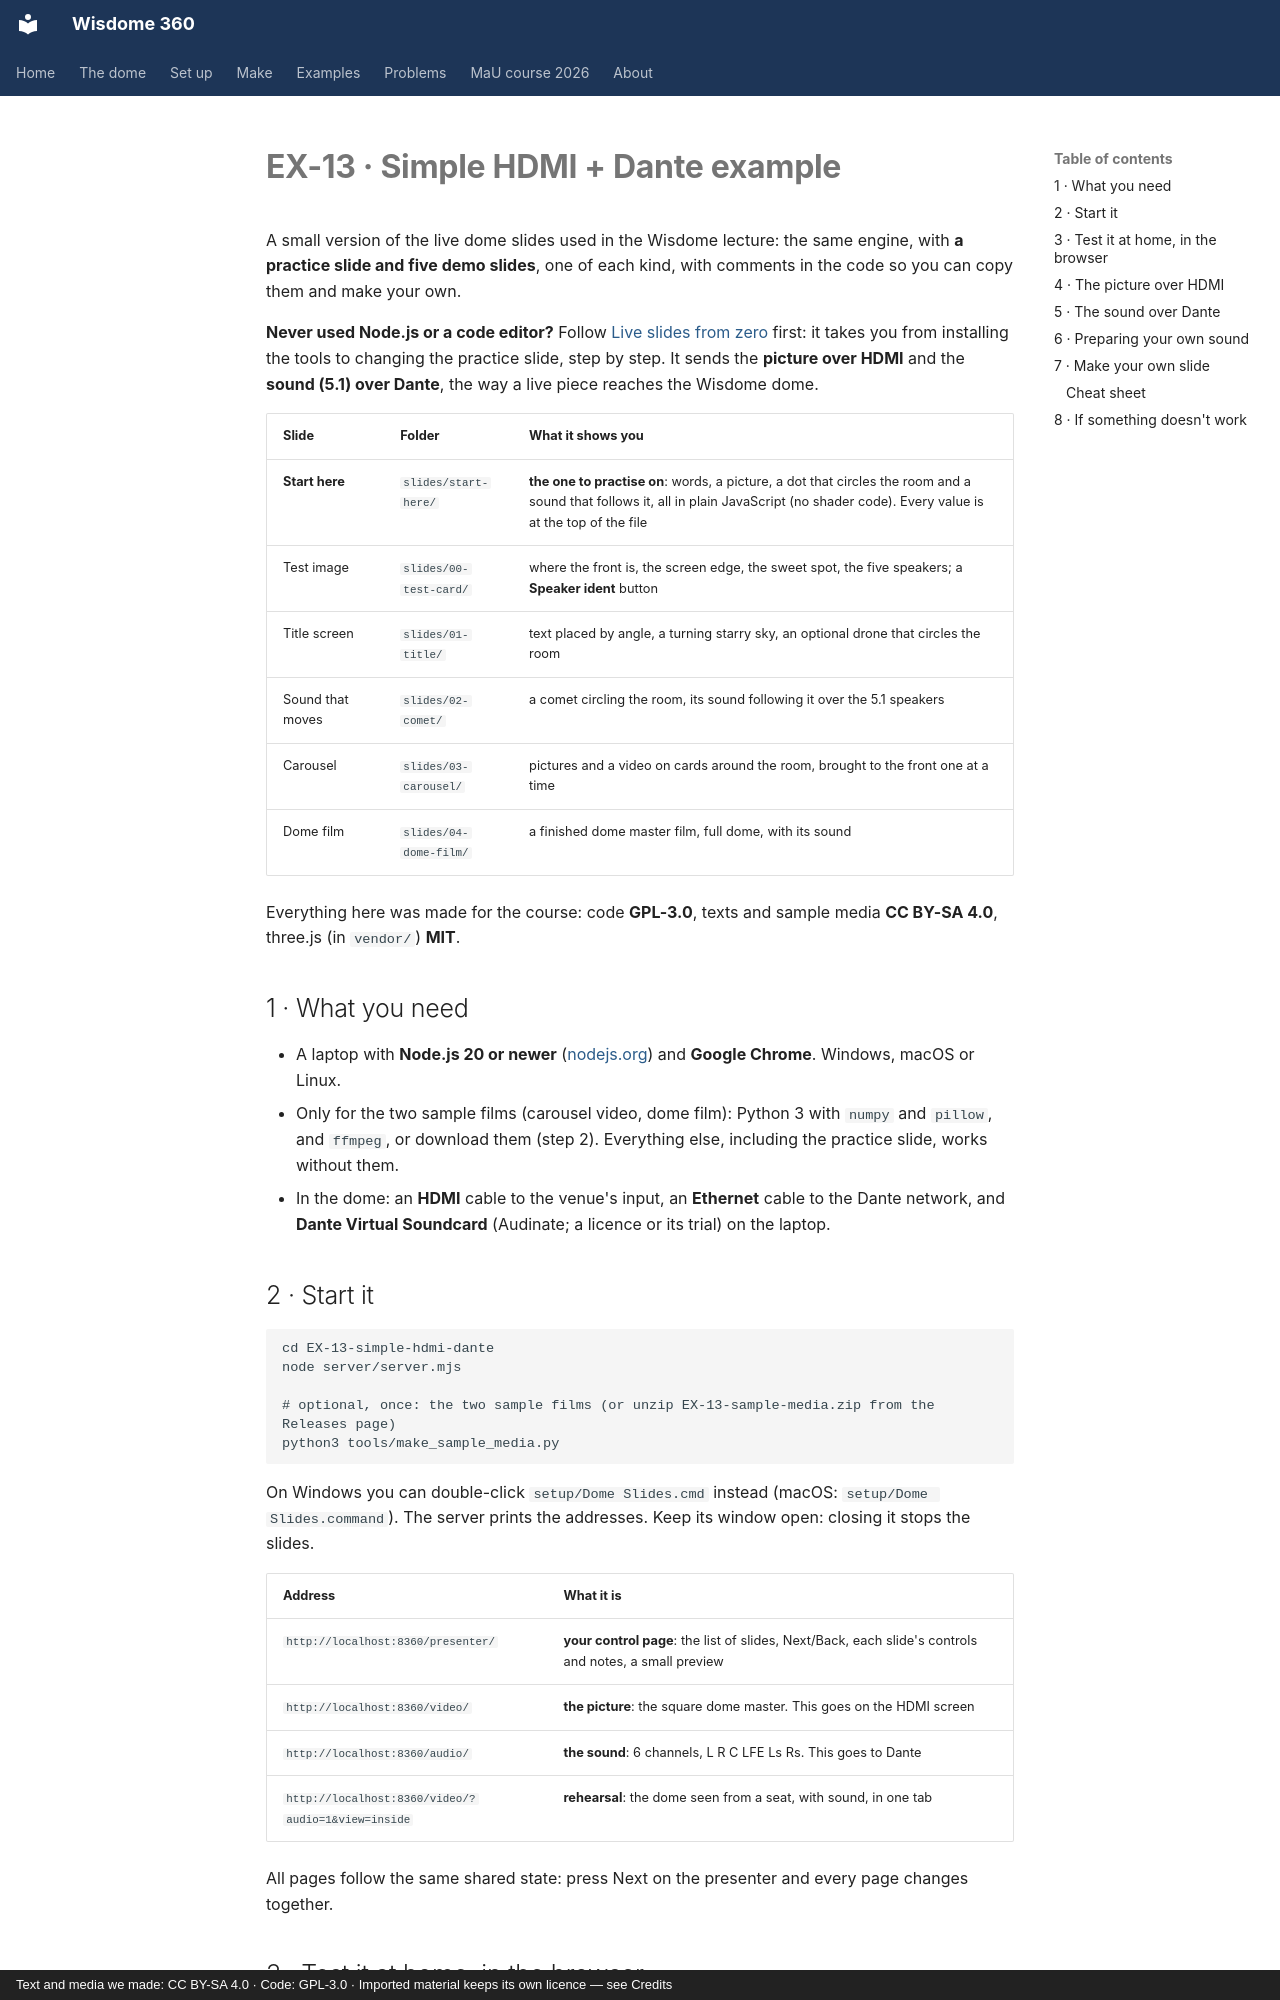

repository: dcuartielles/wisdome-360 · page: examples/files/EX-13-simple-hdmi-dante/index.html · generator: mkdocs · copyright: Text and media we made: CC BY-SA 4.0 · Code: GPL-3.0 · Imported material keeps its own licence — see Credits

# EX-13 · Simple HDMI + Dante example

A small version of the live dome slides used in the Wisdome lecture: the same engine, with **a practice
slide and five demo slides**, one of each kind, with comments in the code so you can copy them and make your own.

**Never used Node.js or a code editor?** Follow [Live slides from zero](https://dcuartielles.github.io/wisdome-360/make/live-slides-from-zero/)
first: it takes you from installing the tools to changing the practice slide, step by step.
It sends the **picture over HDMI** and the **sound (5.1) over Dante**, the way a live piece reaches
the Wisdome dome.

| Slide | Folder | What it shows you |
|---|---|---|
| **Start here** | `slides/start-here/` | **the one to practise on**: words, a picture, a dot that circles the room and a sound that follows it, all in plain JavaScript (no shader code). Every value is at the top of the file |
| Test image | `slides/00-test-card/` | where the front is, the screen edge, the sweet spot, the five speakers; a **Speaker ident** button |
| Title screen | `slides/01-title/` | text placed by angle, a turning starry sky, an optional drone that circles the room |
| Sound that moves | `slides/02-comet/` | a comet circling the room, its sound following it over the 5.1 speakers |
| Carousel | `slides/03-carousel/` | pictures and a video on cards around the room, brought to the front one at a time |
| Dome film | `slides/04-dome-film/` | a finished dome master film, full dome, with its sound |

Everything here was made for the course: code **GPL-3.0**, texts and sample media **CC BY-SA 4.0**,
three.js (in `vendor/`) **MIT**.

## 1 · What you need

- A laptop with **Node.js 20 or newer** ([nodejs.org](https://nodejs.org)) and **Google Chrome**. Windows, macOS or Linux.
- Only for the two sample films (carousel video, dome film): Python 3 with `numpy` and `pillow`, and `ffmpeg`, or download them (step 2). Everything else, including the practice slide, works without them.
- In the dome: an **HDMI** cable to the venue's input, an **Ethernet** cable to the Dante network, and
  **Dante Virtual Soundcard** (Audinate; a licence or its trial) on the laptop.

## 2 · Start it

```
cd EX-13-simple-hdmi-dante
node server/server.mjs

# optional, once: the two sample films (or unzip EX-13-sample-media.zip from the Releases page)
python3 tools/make_sample_media.py
```

On Windows you can double-click `setup/Dome Slides.cmd` instead (macOS: `setup/Dome Slides.command`).
The server prints the addresses. Keep its window open: closing it stops the slides.

| Address | What it is |
|---|---|
| `http://localhost:8360/presenter/` | **your control page**: the list of slides, Next/Back, each slide's controls and notes, a small preview |
| `http://localhost:8360/video/` | **the picture**: the square dome master. This goes on the HDMI screen |
| `http://localhost:8360/audio/` | **the sound**: 6 channels, L R C LFE Ls Rs. This goes to Dante |
| `http://localhost:8360/video/?audio=1&view=inside` | **rehearsal**: the dome seen from a seat, with sound, in one tab |

All pages follow the same shared state: press Next on the presenter and every page changes together.
